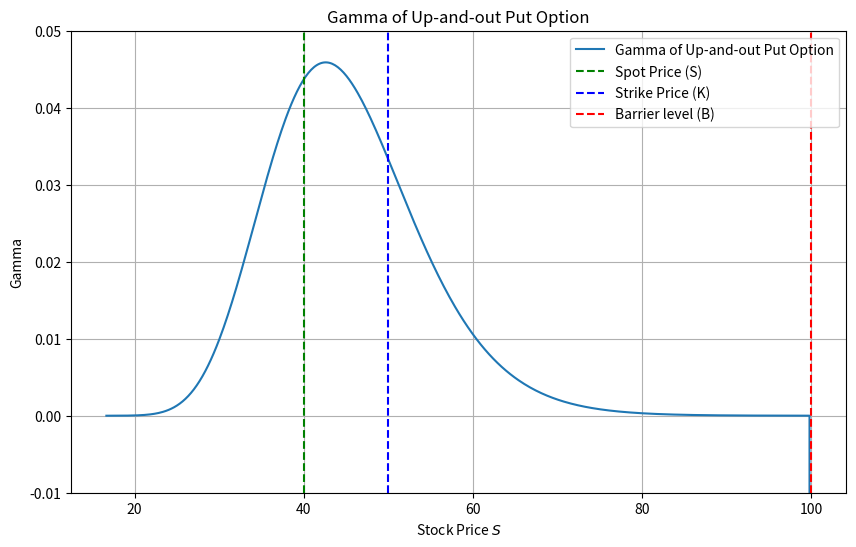

The matplotlib source for this figure:
# gamma_analysis.py
import numpy as np
import scipy.stats as ss
import matplotlib.pyplot as plt


# Define the BSmodel and BarrierOption classes
class BSmodel:
    def __init__(self, S0, K, T, v, r, q):
        self.S0 = S0
        self.K = K
        self.T = T
        self.v = v
        self.r = r
        self.q = q

    @property
    def d1(self):
        return (np.log(self.S0 / self.K) + (self.r - self.q + 0.5 * self.v**2) * self.T) / (self.v * np.sqrt(self.T))

    @property
    def d2(self):
        return self.d1 - self.v * np.sqrt(self.T)


class BarrierOption(BSmodel):
    def __init__(self, S0, K, T, v, r, q, barrier):
        super().__init__(S0, K, T, v, r, q)
        self.H = barrier

    def up_put(self, knock='out'):
        if knock not in ['in', 'out']:
            raise ValueError("knock must be 'in' or 'out'")
        if self.S0 >= self.H:
            return 0  # Knocked out
        vanilla_put = self.vanilla_european_put()
        return vanilla_put

    def vanilla_european_put(self):
        p = (self.K * np.exp(-self.r * self.T) * ss.norm.cdf(-self.d2) -
             self.S0 * np.exp(-self.q * self.T) * ss.norm.cdf(-self.d1))
        return p


# Calculate delta for a given stock price
def calculate_delta(S, K, B, T, sigma, r):
    """Calculate Delta using finite difference approximation."""
    epsilon = 1e-4  # A small stock price change
    # Change the stock price positively
    barrier_option_plus = BarrierOption(S + epsilon, K, T, sigma, r, 0, B)
    price_plus = barrier_option_plus.up_put(knock='out')
    # Change the stock price negatively
    barrier_option_minus = BarrierOption(S - epsilon, K, T, sigma, r, 0, B)
    price_minus = barrier_option_minus.up_put(knock='out')
    # Approximation of delta
    delta = (price_plus - price_minus) / (2 * epsilon)
    return delta


# Calculate gamma using finite difference
def calculate_gamma(S, K, B, T, sigma, r):
    """Calculate Gamma using finite difference."""
    epsilon = 1e-4  # Small change in stock price
    # Calculate deltas at stock price moved up and down
    delta_plus = calculate_delta(S + epsilon, K, B, T, sigma, r)
    delta_minus = calculate_delta(S - epsilon, K, B, T, sigma, r)
    # Compute gamma
    gamma = (delta_plus - delta_minus) / (2 * epsilon)
    return gamma


# Set parameters for simulation
S0 = 40.0  # Spot stock price
K = 50  # Strike price
T = 1.0  # Maturity
r = 0.1  # Risk-free rate
sigma = 0.2  # Volatility
B = 100  # Barrier level

# Range of stock prices to evaluate gamma across
S_values = np.linspace(K / 3, B - 1e-8, 500)

# Compute gamma values across stock prices
gammas = [calculate_gamma(S, K, B, T, sigma, r) for S in S_values]

# Plotting the Gamma values
plt.figure(figsize=(10, 6))
plt.plot(S_values, gammas, label="Gamma of Up-and-out Put Option")
plt.axvline(x=S0, color="g", linestyle="--", label="Spot Price (S)")
plt.axvline(x=K, color="b", linestyle="--", label="Strike Price (K)")
plt.axvline(x=B, color="r", linestyle="--", label="Barrier level (B)")
plt.xlabel("Stock Price $S$")
plt.ylabel("Gamma")
plt.ylim(-0.01, 0.05)  # Adjust y-axis to zoom in on the range of gamma
plt.title("Gamma of Up-and-out Put Option")
plt.legend(loc='upper right')
plt.grid(True)
plt.show()

specific_stock_price = 40.0
gamma_value = calculate_gamma(specific_stock_price, K, B, T, sigma, r)

print(f"Gamma at S={specific_stock_price}: {gamma_value:.4f}")